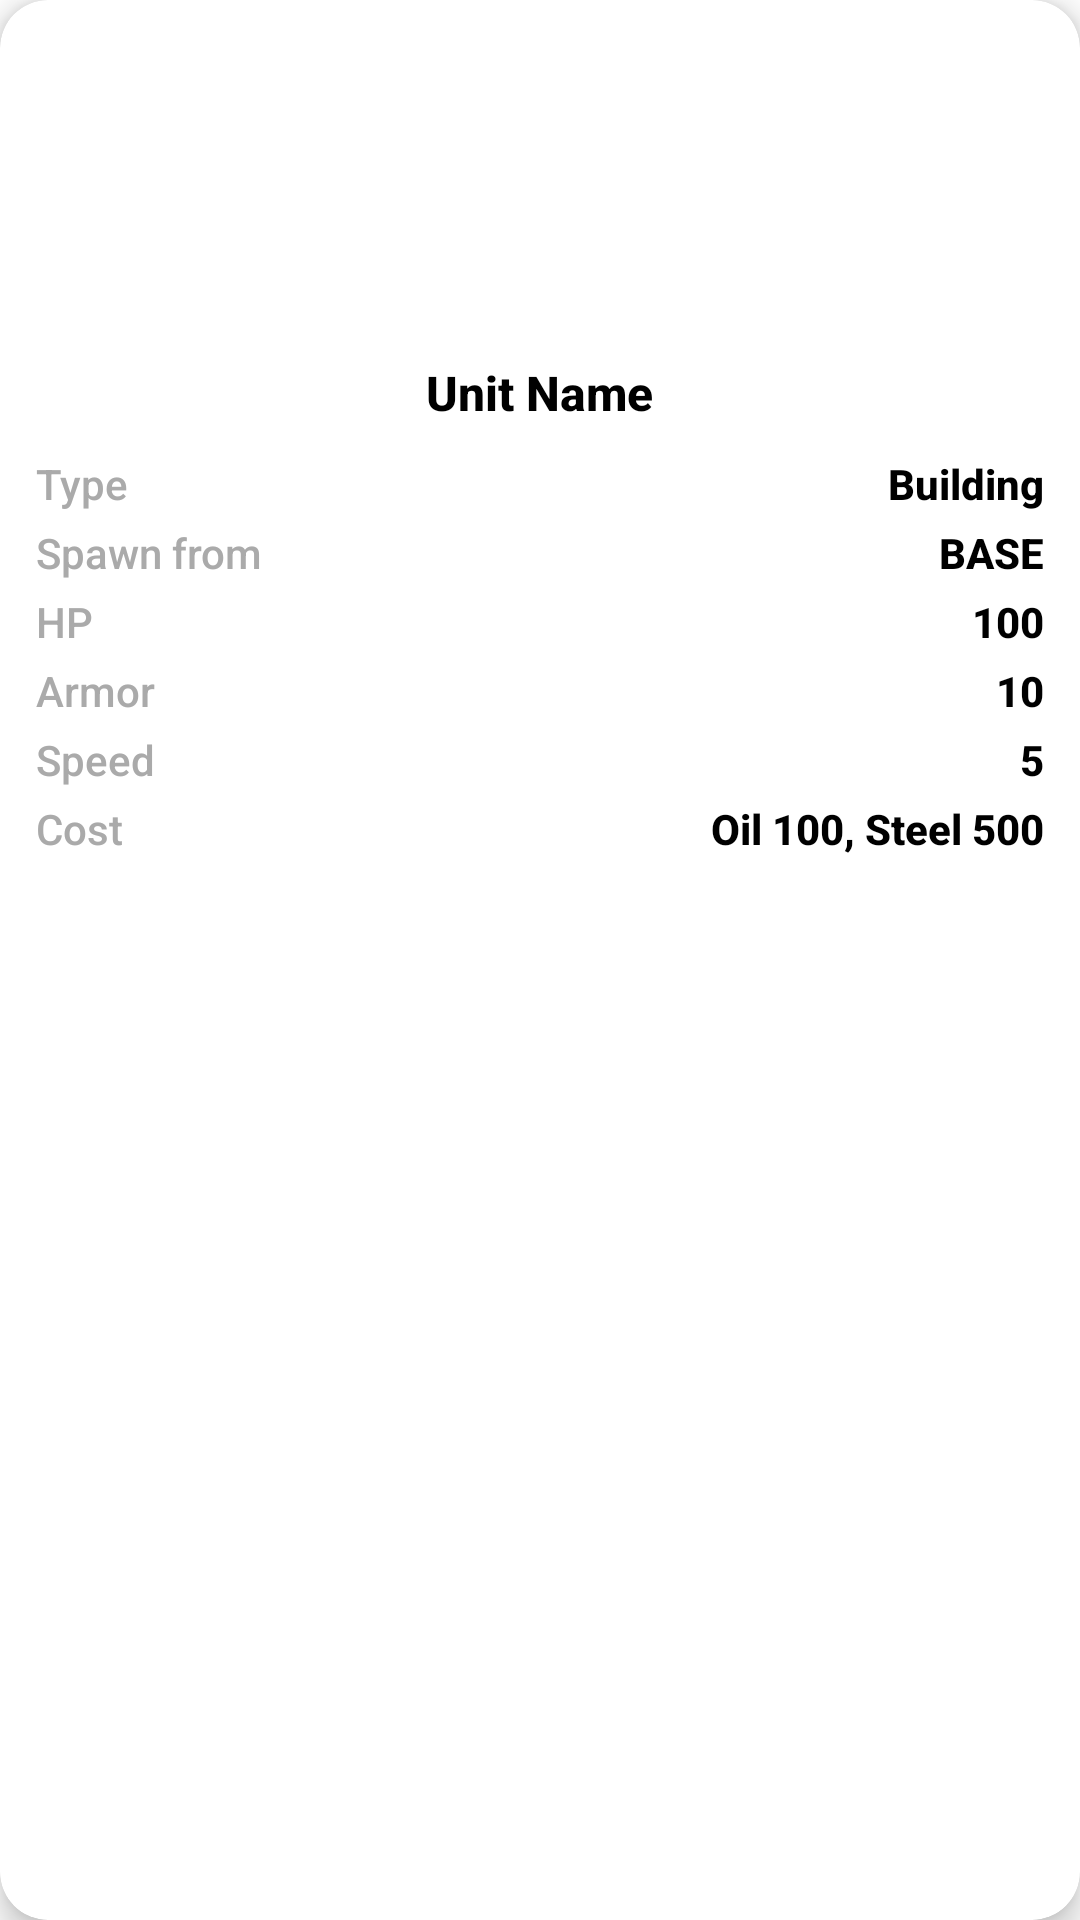

Android layout source for this screen:
<!-- AndroidManifest.xml: application theme DefaultTheme -->
<!-- res/layout/unit_card.xml -->
<com.google.android.material.card.MaterialCardView xmlns:android="http://schemas.android.com/apk/res/android"
    xmlns:app="http://schemas.android.com/apk/res-auto"
    android:layout_width="180dp"
    android:layout_height="wrap_content"
    android:layout_margin="12dp"
    app:cardCornerRadius="16dp"
    app:cardElevation="6dp"
    android:clickable="true"
    android:focusable="true">

    <LinearLayout
        android:layout_width="match_parent"
        android:layout_height="wrap_content"
        android:orientation="vertical"
        android:gravity="center_horizontal"
        android:padding="12dp">

        
        <ImageView
            android:id="@+id/unitImage"
            android:layout_width="96dp"
            android:layout_height="96dp"
            android:contentDescription="Unit Image"
            android:scaleType="fitCenter"
            android:layout_marginBottom="12dp"/>

        
        <TextView
            android:id="@+id/unitName"
            android:layout_width="wrap_content"
            android:layout_height="wrap_content"
            android:text="Unit Name"
            android:textSize="16sp"
            android:textStyle="bold"
            android:textColor="@android:color/black"
            android:gravity="center"
            android:layout_marginBottom="8dp"/>

        
        <LinearLayout
            android:layout_width="match_parent"
            android:layout_height="wrap_content"
            android:orientation="vertical">

            
            <LinearLayout
                android:layout_width="match_parent"
                android:layout_height="wrap_content"
                android:orientation="horizontal"
                android:gravity="center"
                android:paddingVertical="2dp">

                <TextView
                    android:layout_width="0dp"
                    android:layout_weight="1"
                    android:text="Type"
                    android:textSize="14sp"
                    android:layout_height="wrap_content"
                    android:textColor="@android:color/darker_gray"/>

                <TextView
                    android:id="@+id/unitType"
                    android:layout_width="wrap_content"
                    android:text="Building"
                    android:textSize="14sp"
                    android:textStyle="bold"
                    android:layout_height="wrap_content"
                    android:textColor="@android:color/black"/>
            </LinearLayout>

            
            <LinearLayout
                android:layout_width="match_parent"
                android:layout_height="wrap_content"
                android:orientation="horizontal"
                android:gravity="center"
                android:paddingVertical="2dp">

                <TextView
                    android:layout_width="0dp"
                    android:layout_weight="1"
                    android:text="Spawn from"
                    android:textSize="14sp"
                    android:layout_height="wrap_content"
                    android:textColor="@android:color/darker_gray"/>

                <TextView
                    android:id="@+id/unitSpawnFrom"
                    android:layout_width="wrap_content"
                    android:text="BASE"
                    android:textSize="14sp"
                    android:textStyle="bold"
                    android:layout_height="wrap_content"
                    android:textColor="@android:color/black"/>
            </LinearLayout>

            
            <LinearLayout
                android:layout_width="match_parent"
                android:layout_height="wrap_content"
                android:orientation="horizontal"
                android:gravity="center"
                android:paddingVertical="2dp">

                <TextView
                    android:layout_width="0dp"
                    android:layout_weight="1"
                    android:text="HP"
                    android:textSize="14sp"
                    android:layout_height="wrap_content"
                    android:textColor="@android:color/darker_gray"/>

                <TextView
                    android:id="@+id/unitHealth"
                    android:layout_width="wrap_content"
                    android:text="100"
                    android:textSize="14sp"
                    android:textStyle="bold"
                    android:layout_height="wrap_content"
                    android:textColor="@android:color/black"/>
            </LinearLayout>

            
            <LinearLayout
                android:layout_width="match_parent"
                android:layout_height="wrap_content"
                android:orientation="horizontal"
                android:gravity="center"
                android:paddingVertical="2dp">

                <TextView
                    android:layout_width="0dp"
                    android:layout_weight="1"
                    android:text="Armor"
                    android:textSize="14sp"
                    android:layout_height="wrap_content"
                    android:textColor="@android:color/darker_gray"/>

                <TextView
                    android:id="@+id/unitArmor"
                    android:layout_width="wrap_content"
                    android:text="10"
                    android:textSize="14sp"
                    android:textStyle="bold"
                    android:layout_height="wrap_content"
                    android:textColor="@android:color/black"/>
            </LinearLayout>

            
            <LinearLayout
                android:layout_width="match_parent"
                android:layout_height="wrap_content"
                android:orientation="horizontal"
                android:gravity="center"
                android:paddingVertical="2dp">

                <TextView
                    android:layout_width="0dp"
                    android:layout_weight="1"
                    android:text="Speed"
                    android:textSize="14sp"
                    android:layout_height="wrap_content"
                    android:textColor="@android:color/darker_gray"/>

                <TextView
                    android:id="@+id/unitSpeed"
                    android:layout_width="wrap_content"
                    android:text="5"
                    android:textSize="14sp"
                    android:textStyle="bold"
                    android:layout_height="wrap_content"
                    android:textColor="@android:color/black"/>
            </LinearLayout>

            
            <LinearLayout
                android:layout_width="match_parent"
                android:layout_height="wrap_content"
                android:orientation="horizontal"
                android:gravity="center"
                android:paddingVertical="2dp">

                <TextView
                    android:layout_width="0dp"
                    android:layout_weight="1"
                    android:text="Cost"
                    android:textSize="14sp"
                    android:textColor="@android:color/darker_gray"
                    android:layout_height="wrap_content"
                    />

                <TextView
                    android:id="@+id/unitCost"
                    android:layout_width="wrap_content"
                    android:text="Oil 100, Steel 500"
                    android:textSize="14sp"
                    android:textStyle="bold"
                    android:textColor="@android:color/black"
                    android:layout_height="wrap_content"/>
            </LinearLayout>

        </LinearLayout>

    </LinearLayout>

</com.google.android.material.card.MaterialCardView>
<!-- resources referenced by this layout -->
<resources>
  <style name="DefaultTheme" parent="Theme.MaterialComponents.Light.NoActionBar">
          
          <item name="android:windowBackground">@android:color/white</item>
          <item name="android:windowFullscreen">true</item>
          <item name="android:windowNoTitle">true</item>
          <item name="android:windowContentOverlay">@null</item>
          <item name="android:windowAnimationStyle">@android:style/Animation</item>
  
          
          <item name="android:fontFamily">sans-serif-medium</item>
          <item name="android:textColor">@android:color/black</item>
          <item name="android:textColorPrimary">@color/black</item>
          <item name="android:textColorSecondary">@color/dark_gray</item>
          <item name="android:textColorHint">@color/gray</item>
          <item name="android:windowBackground">@color/white</item>
  
          
          <item name="colorPrimary">#1976D2</item> 
          <item name="colorPrimaryDark">#1565C0</item>
          <item name="colorAccent">#FF4081</item> 
          <item name="colorButtonNormal">#64B5F6</item>
          <item name="android:buttonStyle">@style/Widget.AppCompat.Button.Colored</item>
  
          
          <item name="colorControlHighlight">#64B5F6</item>
          <item name="android:colorControlHighlight">#64B5F6</item>
  
          
          <item name="android:windowLightStatusBar">true</item>
          <item name="android:statusBarColor">#1976D2</item>
  
          <item name="android:windowBackground">@drawable/splash_background</item>
      </style>
  <color name="black">#000000</color>
  <color name="dark_gray">#424242</color>
  <color name="gray">#9E9E9E</color>
  <color name="white">#FFFFFF</color>
  <!-- drawable splash_background (drawable) -->
  <?xml version="1.0" encoding="utf-8"?>
  <layer-list xmlns:android="http://schemas.android.com/apk/res/android">
      <item>
          <shape android:shape="rectangle">
              <gradient
                  android:startColor="#3F51B5"
                  android:endColor="#2196F3"
                  android:angle="45"/>
          </shape>
      </item>
  </layer-list>
</resources>
